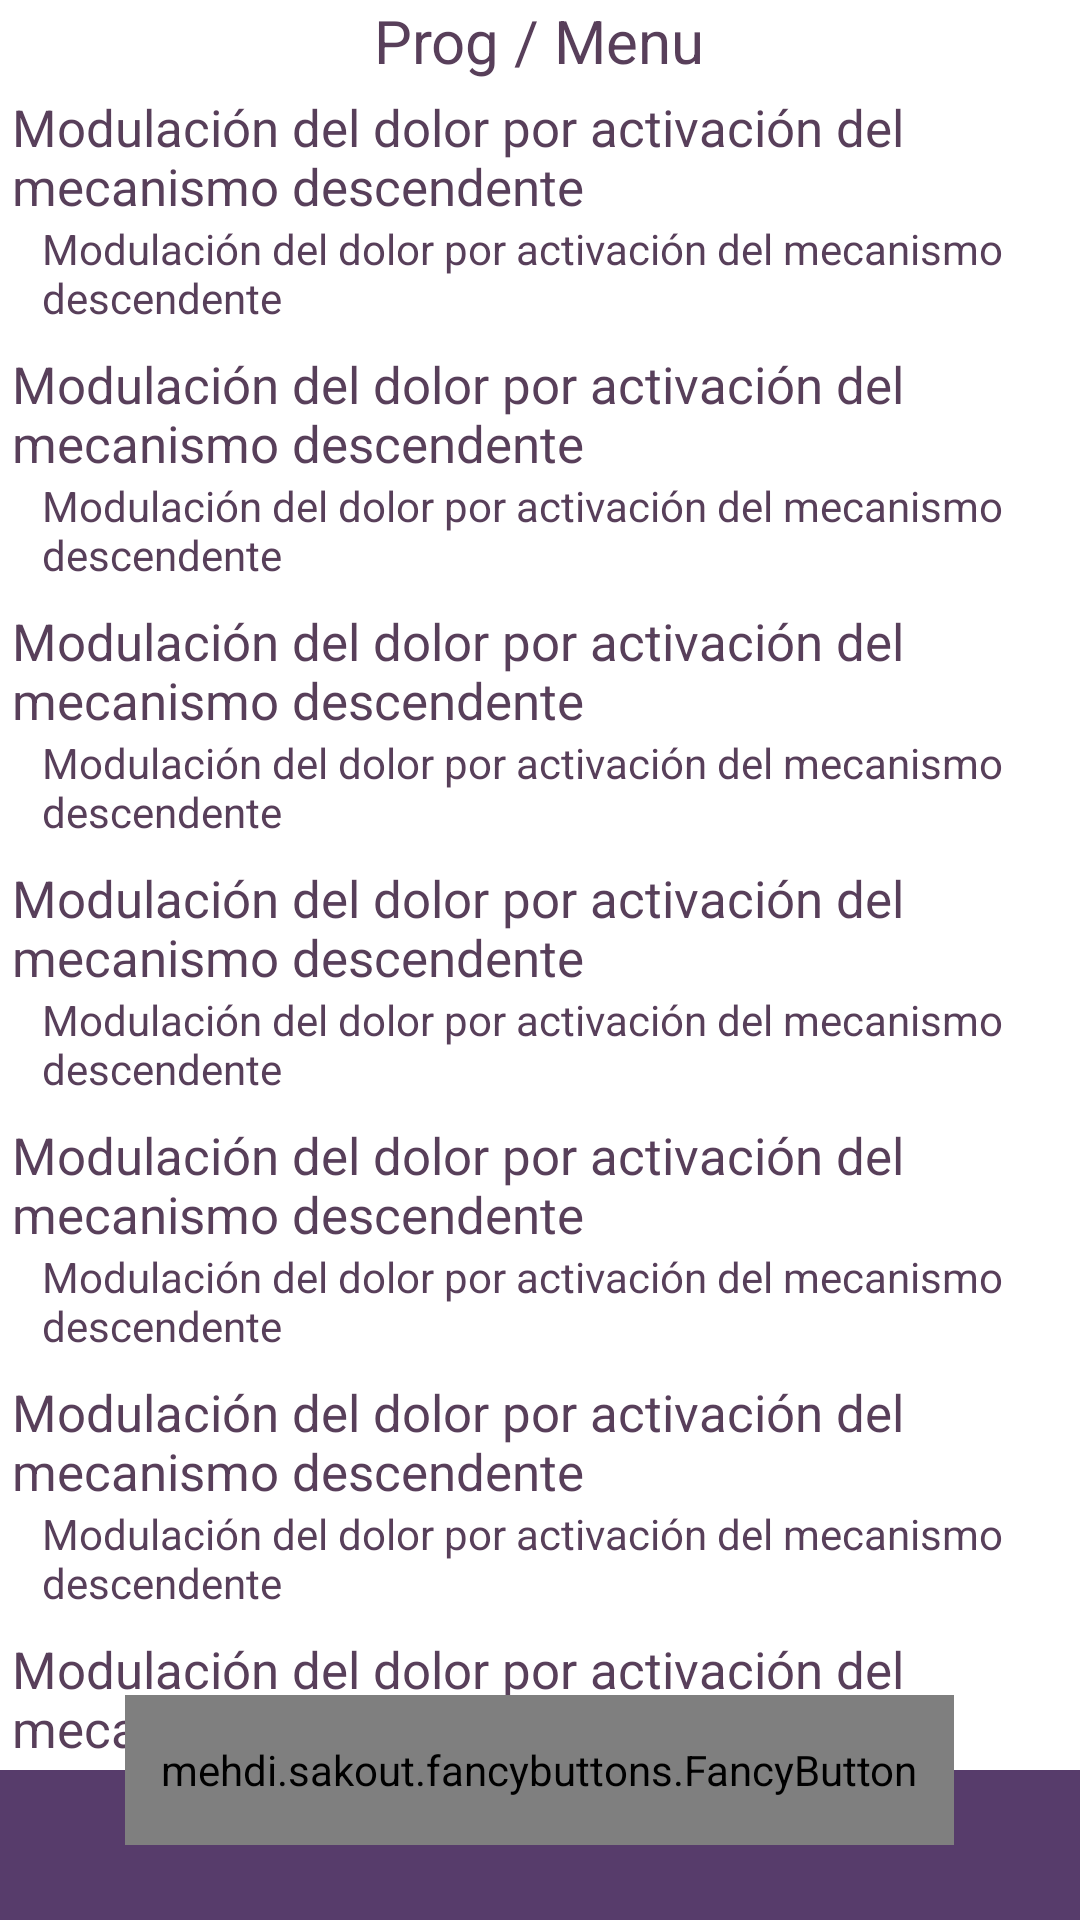

The Android layout XML behind this screen, and the referenced resources:
<!-- AndroidManifest.xml: application theme AppTheme -->
<!-- res/layout/activity_prog_menu.xml -->
<?xml version="1.0" encoding="utf-8"?>
<RelativeLayout xmlns:android="http://schemas.android.com/apk/res/android"
    xmlns:tools="http://schemas.android.com/tools"
    android:layout_width="match_parent"
    android:layout_height="match_parent"
    xmlns:fancy="http://schemas.android.com/apk/res-auto"
    tools:context="com.padron.kinnov.ProgMenu"
    android:background="@color/colorWhite"
    >
    <LinearLayout
        android:layout_width="match_parent"
        android:layout_height="match_parent"
        android:orientation="vertical"
        >

        <TextView
            android:layout_width="wrap_content"
            android:layout_height="wrap_content"
            android:text="@string/prog_menu"
            android:textSize="20sp"
            android:layout_gravity="center"
            />
        <LinearLayout
            android:layout_width="match_parent"
            android:layout_height="wrap_content"
            android:orientation="vertical"
            android:layout_margin="@dimen/item_margin"
            android:id="@+id/item1"
            android:layout_marginBottom="15dp"
            >
            <TextView
                android:layout_width="match_parent"
                android:layout_height="wrap_content"
                android:text="@string/mod_dolor_mec_desc"
                android:id="@+id/tv_titulo1"
                android:textSize="17sp"
                />
            <TextView
                android:layout_width="wrap_content"
                android:layout_height="wrap_content"
                android:text="@string/mod_dolor_mec_desc"
                android:id="@+id/tv_desc1"
                android:paddingLeft="10dp"
                android:paddingRight="10dp"
                />
        </LinearLayout>
        <LinearLayout
            android:layout_width="match_parent"
            android:layout_height="wrap_content"
            android:orientation="vertical"
            android:layout_margin="@dimen/item_margin"
            android:id="@+id/item2"
            android:layout_marginBottom="15dp"
            >
            <TextView
                android:layout_width="match_parent"
                android:layout_height="wrap_content"
                android:text="@string/mod_dolor_mec_desc"
                android:id="@+id/tv_titulo2"
                android:textSize="17sp"
                />
            <TextView
                android:layout_width="wrap_content"
                android:layout_height="wrap_content"
                android:text="@string/mod_dolor_mec_desc"
                android:id="@+id/tv_desc2"
                android:paddingLeft="10dp"
                android:paddingRight="10dp"
                />
        </LinearLayout>
        <LinearLayout
            android:layout_width="match_parent"
            android:layout_height="wrap_content"
            android:orientation="vertical"
            android:layout_margin="@dimen/item_margin"
            android:id="@+id/item3"
            android:layout_marginBottom="15dp"
            >
            <TextView
                android:layout_width="match_parent"
                android:layout_height="wrap_content"
                android:text="@string/mod_dolor_mec_desc"
                android:id="@+id/tv_titulo3"
                android:textSize="17sp"
                />
            <TextView
                android:layout_width="wrap_content"
                android:layout_height="wrap_content"
                android:text="@string/mod_dolor_mec_desc"
                android:id="@+id/tv_desc3"
                android:paddingLeft="10dp"
                android:paddingRight="10dp"
                />
        </LinearLayout>
        <LinearLayout
            android:layout_width="match_parent"
            android:layout_height="wrap_content"
            android:orientation="vertical"
            android:layout_margin="@dimen/item_margin"
            android:id="@+id/item4"
            android:layout_marginBottom="15dp"
            >
            <TextView
                android:layout_width="match_parent"
                android:layout_height="wrap_content"
                android:text="@string/mod_dolor_mec_desc"
                android:id="@+id/tv_titulo4"
                android:textSize="17sp"
                />
            <TextView
                android:layout_width="wrap_content"
                android:layout_height="wrap_content"
                android:text="@string/mod_dolor_mec_desc"
                android:id="@+id/tv_desc4"
                android:paddingLeft="10dp"
                android:paddingRight="10dp"
                />
        </LinearLayout>
        <LinearLayout
            android:layout_width="match_parent"
            android:layout_height="wrap_content"
            android:orientation="vertical"
            android:layout_margin="@dimen/item_margin"
            android:id="@+id/item5"
            android:layout_marginBottom="15dp"
            >
            <TextView
                android:layout_width="match_parent"
                android:layout_height="wrap_content"
                android:text="@string/mod_dolor_mec_desc"
                android:id="@+id/tv_titulo5"
                android:textSize="17sp"
                />
            <TextView
                android:layout_width="wrap_content"
                android:layout_height="wrap_content"
                android:text="@string/mod_dolor_mec_desc"
                android:id="@+id/tv_desc5"
                android:paddingLeft="10dp"
                android:paddingRight="10dp"
                />
        </LinearLayout>
        <LinearLayout
            android:layout_width="match_parent"
            android:layout_height="wrap_content"
            android:orientation="vertical"
            android:layout_margin="@dimen/item_margin"
            android:id="@+id/item6"
            android:layout_marginBottom="15dp"
            >
            <TextView
                android:layout_width="match_parent"
                android:layout_height="wrap_content"
                android:text="@string/mod_dolor_mec_desc"
                android:id="@+id/tv_titulo6"
                android:textSize="17sp"
                />
            <TextView
                android:layout_width="wrap_content"
                android:layout_height="wrap_content"
                android:text="@string/mod_dolor_mec_desc"
                android:id="@+id/tv_desc6"
                android:paddingLeft="10dp"
                android:paddingRight="10dp"
                />
        </LinearLayout>
        <LinearLayout
            android:layout_width="match_parent"
            android:layout_height="wrap_content"
            android:orientation="vertical"
            android:layout_margin="@dimen/item_margin"
            android:id="@+id/item7"
            android:layout_marginBottom="15dp"
            >
            <TextView
                android:layout_width="match_parent"
                android:layout_height="wrap_content"
                android:text="@string/mod_dolor_mec_desc"
                android:id="@+id/tv_titulo7"
                android:textSize="17sp"
                />
            <TextView
                android:layout_width="wrap_content"
                android:layout_height="wrap_content"
                android:text="@string/mod_dolor_mec_desc"
                android:id="@+id/tv_desc7"
                android:paddingLeft="10dp"
                android:paddingRight="10dp"
                />
        </LinearLayout>
    </LinearLayout>
    <LinearLayout
        android:layout_width="match_parent"
        android:layout_height="@dimen/footerHeight"
        android:background="@color/colorPrimaryDark"
        android:layout_alignParentBottom="true"
        android:id="@+id/footerChanels"
        android:orientation="horizontal"
        android:layout_marginTop="@dimen/footer_fab_margin"
        />
    <mehdi.sakout.fancybuttons.FancyButton
        android:id="@+id/btnSeleccionar"
        android:layout_width="wrap_content"
        android:layout_height="@dimen/footerHeight"
        android:layout_marginBottom="@dimen/footer_fab_margin"
        android:padding="12dp"
        android:layout_alignParentBottom="true"
        android:layout_centerHorizontal="true"
        fancy:fb_defaultColor="@color/colorAccent"
        fancy:fb_focusColor="@color/colorAccentDark"
        fancy:fb_radius="64dp"
        fancy:fb_text="@string/select"
        fancy:fb_textColor="#FFFFFF"
        fancy:fb_textSize="20sp"
        />
</RelativeLayout>
<!-- resources referenced by this layout -->
<resources>
  <color name="colorAccent">#FF8B7C</color>
  <color name="colorAccentDark">#EF6B7C</color>
  <color name="colorPrimaryDark">#573c6b</color>
  <color name="colorWhite">#FFFFFF</color>
  <dimen name="footerHeight">50dp</dimen>
  <dimen name="footer_fab_margin">25dp</dimen>
  <dimen name="item_margin">4dp</dimen>
  <string name="mod_dolor_mec_desc">Modulación del dolor por activación del mecanismo descendente</string>
  <string name="prog_menu">Prog / Menu</string>
  <string name="select">Select</string>
  <style name="AppTheme" parent="Theme.AppCompat.Light.NoActionBar">
          
          <item name="colorPrimary">@color/colorPrimary</item>
          <item name="colorPrimaryDark">@color/colorPrimaryDark</item>
          <item name="colorAccent">@color/colorAccent</item>
          <item name="expandableItemStyle">@style/ExpandableItemStyle</item>
          <item name="android:textColor">@color/colorPrimary</item>
      </style>
  <color name="colorPrimary">#583F5A</color>
  <style name="ExpandableItemStyle">
          <item name="android:layout_height">@dimen/item_size</item>
          <item name="android:layout_width">@dimen/item_size</item>
          <item name="android:background">@drawable/bg_item_with_title</item>
          <item name="android:layout_margin">@dimen/item_margin</item>
          <item name="android:textColor">@color/colorGray</item>
          <item name="android:textSize">@dimen/item_text_size</item>
      </style>
  <dimen name="item_size">60dp</dimen>
  <!-- drawable bg_item_with_title (drawable) -->
  <?xml version="1.0" encoding="utf-8"?>
  <shape
      xmlns:android="http://schemas.android.com/apk/res/android"
      android:shape="oval">
  
      <solid
          android:color="@color/colorWhite"/>
  
      <size
          android:width="@dimen/item_size"
          android:height="@dimen/item_size"/>
  </shape>
  <color name="colorGray">#FF929292</color>
  <dimen name="item_text_size">18sp</dimen>
</resources>
